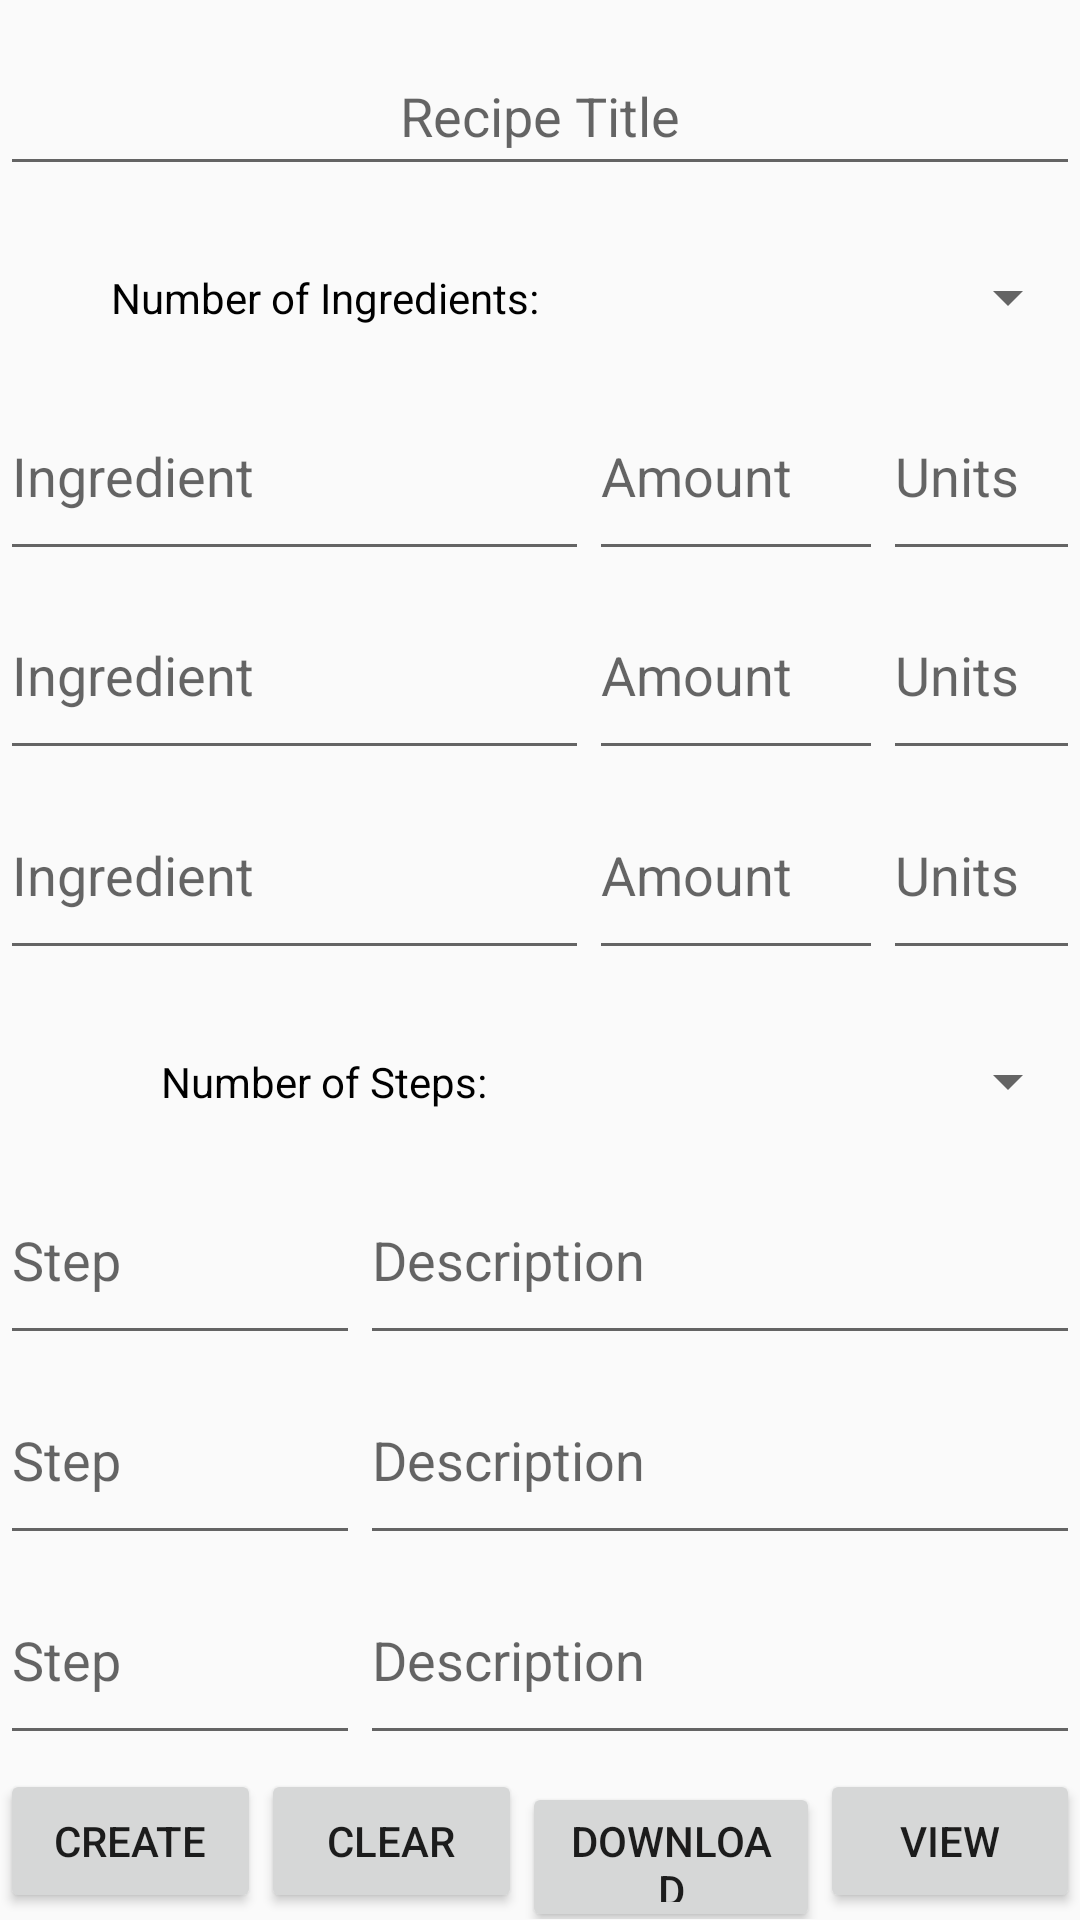

Here is an Android app screen rendered from its layout file. Give the layout XML and the strings, colors and styles it references.
<!-- AndroidManifest.xml: application theme AppTheme -->
<!-- res/layout/activity_new_create_recipe.xml -->
<?xml version="1.0" encoding="utf-8"?>
<LinearLayout xmlns:android="http://schemas.android.com/apk/res/android"
    xmlns:app="http://schemas.android.com/apk/res-auto"
    xmlns:tools="http://schemas.android.com/tools"
    android:layout_width="match_parent"
    android:layout_height="match_parent"
    android:orientation="vertical"
    tools:context=".NewCreateRecipe">

    <Space
        android:layout_width="match_parent"
        android:layout_height="0dp"
        android:layout_weight="0.25" />

    <EditText
        android:id="@+id/Title"
        android:layout_width="match_parent"
        android:layout_height="0dp"
        android:layout_weight="1"
        android:ems="10"
        android:gravity="center"
        android:hint="Recipe Title"
        android:inputType="textPersonName" />

    <Space
        android:layout_width="match_parent"
        android:layout_height="0dp"
        android:layout_weight="0.25" />

    <LinearLayout
        android:layout_width="match_parent"
        android:layout_height="0dp"
        android:layout_weight="5"
        android:orientation="vertical">

        <LinearLayout
            android:layout_width="match_parent"
            android:layout_height="0dp"
            android:layout_weight="1.5"
            android:orientation="horizontal">

            <TextView
                android:id="@+id/textView2"
                android:layout_width="0dp"
                android:layout_height="match_parent"
                android:layout_weight="3"
                android:gravity="center"
                android:text="Number of Ingredients:"
                android:textColor="#000000" />

            <Spinner
                android:id="@+id/ingredientSpinner"
                android:layout_width="0dp"
                android:layout_height="match_parent"
                android:layout_weight="2" />
        </LinearLayout>

        <LinearLayout
            android:layout_width="match_parent"
            android:layout_height="0dp"
            android:layout_weight="2"
            android:orientation="horizontal">

            <EditText
                android:id="@+id/ing1N"
                android:layout_width="0dp"
                android:layout_height="match_parent"
                android:layout_weight="3"
                android:ems="10"
                android:hint="Ingredient"
                android:inputType="textPersonName" />

            <EditText
                android:id="@+id/ing1A"
                android:layout_width="0dp"
                android:layout_height="match_parent"
                android:layout_weight="1.5"
                android:ems="10"
                android:hint="Amount"
                android:inputType="textPersonName" />

            <EditText
                android:id="@+id/ing1U"
                android:layout_width="0dp"
                android:layout_height="match_parent"
                android:layout_weight="1"
                android:ems="10"
                android:hint="Units"
                android:inputType="textPersonName" />
        </LinearLayout>

        <LinearLayout
            android:layout_width="match_parent"
            android:layout_height="0dp"
            android:layout_weight="2"
            android:orientation="horizontal">

            <EditText
                android:id="@+id/ing2N"
                android:layout_width="0dp"
                android:layout_height="match_parent"
                android:layout_weight="3"
                android:ems="10"
                android:hint="Ingredient"
                android:inputType="textPersonName" />

            <EditText
                android:id="@+id/ing2A"
                android:layout_width="0dp"
                android:layout_height="match_parent"
                android:layout_weight="1.5"
                android:ems="10"
                android:hint="Amount"
                android:inputType="textPersonName" />

            <EditText
                android:id="@+id/ing2U"
                android:layout_width="0dp"
                android:layout_height="match_parent"
                android:layout_weight="1"
                android:ems="10"
                android:hint="Units"
                android:inputType="textPersonName" />
        </LinearLayout>

        <LinearLayout
            android:layout_width="match_parent"
            android:layout_height="0dp"
            android:layout_weight="2"
            android:orientation="horizontal">

            <EditText
                android:id="@+id/ing3N"
                android:layout_width="0dp"
                android:layout_height="match_parent"
                android:layout_weight="3"
                android:ems="10"
                android:hint="Ingredient"
                android:inputType="textPersonName" />

            <EditText
                android:id="@+id/ing3A"
                android:layout_width="0dp"
                android:layout_height="match_parent"
                android:layout_weight="1.5"
                android:ems="10"
                android:hint="Amount"
                android:inputType="textPersonName" />

            <EditText
                android:id="@+id/ing3U"
                android:layout_width="0dp"
                android:layout_height="match_parent"
                android:layout_weight="1"
                android:ems="10"
                android:hint="Units"
                android:inputType="textPersonName" />
        </LinearLayout>
    </LinearLayout>

    <Space
        android:layout_width="match_parent"
        android:layout_height="0dp"
        android:layout_weight="0.25" />

    <LinearLayout
        android:layout_width="match_parent"
        android:layout_height="0dp"
        android:layout_weight="5"
        android:orientation="vertical">

        <LinearLayout
            android:layout_width="match_parent"
            android:layout_height="0dp"
            android:layout_weight="1.5"
            android:orientation="horizontal">

            <TextView
                android:id="@+id/textView3"
                android:layout_width="0dp"
                android:layout_height="match_parent"
                android:layout_weight="3"
                android:gravity="center"
                android:text="Number of Steps:"
                android:textColor="#000000" />

            <Spinner
                android:id="@+id/stepSpinner"
                android:layout_width="0dp"
                android:layout_height="match_parent"
                android:layout_weight="2" />
        </LinearLayout>

        <LinearLayout
            android:layout_width="match_parent"
            android:layout_height="0dp"
            android:layout_weight="2"
            android:orientation="horizontal">

            <EditText
                android:id="@+id/step1N"
                android:layout_width="0dp"
                android:layout_height="match_parent"
                android:layout_weight="1"
                android:ems="10"
                android:hint="Step"
                android:inputType="textPersonName" />

            <EditText
                android:id="@+id/step1D"
                android:layout_width="0dp"
                android:layout_height="match_parent"
                android:layout_weight="2"
                android:ems="10"
                android:hint="Description"
                android:inputType="textPersonName" />
        </LinearLayout>

        <LinearLayout
            android:layout_width="match_parent"
            android:layout_height="0dp"
            android:layout_weight="2"
            android:orientation="horizontal">

            <EditText
                android:id="@+id/step2N"
                android:layout_width="0dp"
                android:layout_height="match_parent"
                android:layout_weight="1"
                android:ems="10"
                android:hint="Step"
                android:inputType="textPersonName" />

            <EditText
                android:id="@+id/step2D"
                android:layout_width="0dp"
                android:layout_height="match_parent"
                android:layout_weight="2"
                android:ems="10"
                android:hint="Description"
                android:inputType="textPersonName" />
        </LinearLayout>

        <LinearLayout
            android:layout_width="match_parent"
            android:layout_height="0dp"
            android:layout_weight="2"
            android:orientation="horizontal">

            <EditText
                android:id="@+id/step3N"
                android:layout_width="0dp"
                android:layout_height="match_parent"
                android:layout_weight="1"
                android:ems="10"
                android:hint="Step"
                android:inputType="textPersonName" />

            <EditText
                android:id="@+id/step3D"
                android:layout_width="0dp"
                android:layout_height="match_parent"
                android:layout_weight="2"
                android:ems="10"
                android:hint="Description"
                android:inputType="textPersonName" />
        </LinearLayout>
    </LinearLayout>

    <Space
        android:layout_width="match_parent"
        android:layout_height="0dp"
        android:layout_weight="0.1" />

    <LinearLayout
        android:layout_width="match_parent"
        android:layout_height="0dp"
        android:layout_weight="1"
        android:orientation="horizontal">

        <Button
            android:id="@+id/button16"
            android:layout_width="wrap_content"
            android:layout_height="wrap_content"
            android:layout_weight="1"
            android:onClick="createRecipe"
            android:text="create" />

        <Button
            android:id="@+id/button13"
            android:layout_width="wrap_content"
            android:layout_height="wrap_content"
            android:layout_weight="1"
            android:text="clear" />

        <Button
            android:id="@+id/button14"
            android:layout_width="wrap_content"
            android:layout_height="wrap_content"
            android:layout_weight="1"
            android:text="download" />

        <Button
            android:id="@+id/button15"
            android:layout_width="wrap_content"
            android:layout_height="wrap_content"
            android:layout_weight="1"
            android:text="view" />
    </LinearLayout>
</LinearLayout>
<!-- resources referenced by this layout -->
<resources>
  <style name="AppTheme" parent="Theme.AppCompat.Light.NoActionBar">
          <item name="colorPrimary">@color/orange</item>
          <item name="colorPrimaryDark">@color/orange</item>
          <item name="colorAccent">@color/orange</item>
      </style>
  <color name="orange">#FF7518</color>
</resources>
